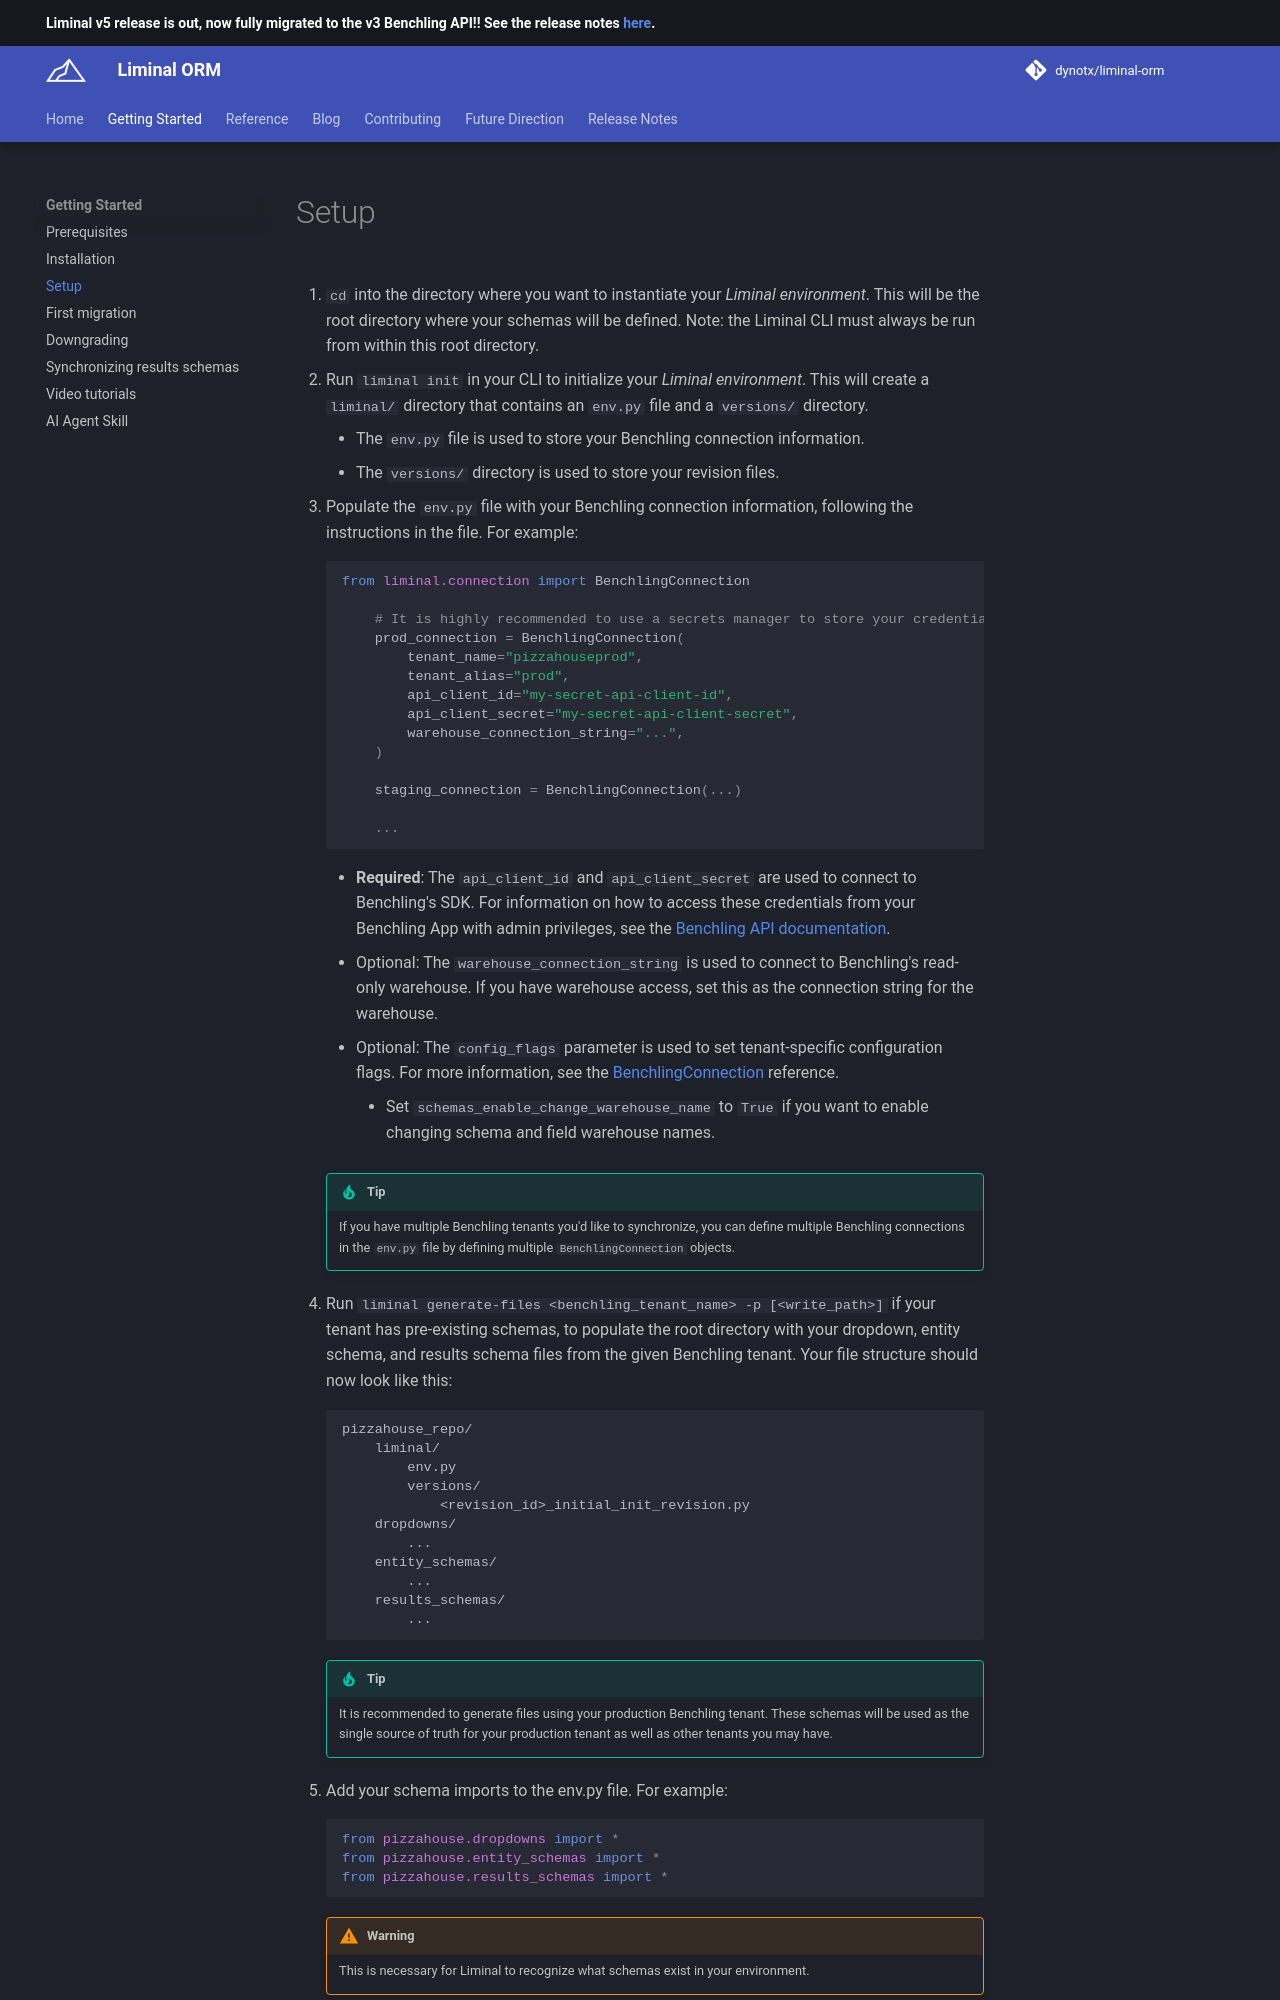

repository: dynotx/liminal-orm · page: getting-started/setup/index.html · generator: mkdocs


1. `cd` into the directory where you want to instantiate your *Liminal environment*. This will be the root directory where your schemas will be defined. Note: the Liminal CLI must always be run from within this root directory.

2. Run `liminal init` in your CLI to initialize your *Liminal environment*. This will create a `liminal/` directory that contains an `env.py` file and a `versions/` directory.

    * The `env.py` file is used to store your Benchling connection information.
    * The `versions/` directory is used to store your revision files.

3. Populate the `env.py` file with your Benchling connection information, following the instructions in the file. For example:

    ```python
    from liminal.connection import BenchlingConnection

        # It is highly recommended to use a secrets manager to store your credentials.
        prod_connection = BenchlingConnection(
            tenant_name="pizzahouseprod",
            tenant_alias="prod",
            api_client_id="my-secret-api-client-id",
            api_client_secret="my-secret-api-client-secret",
            warehouse_connection_string="...",
        )

        staging_connection = BenchlingConnection(...)

        ...
    ```

    * **Required**: The `api_client_id` and `api_client_secret` are used to connect to Benchling's SDK. For information on how to access these credentials from your Benchling App with admin privileges, see the [Benchling API documentation](https://docs.benchling.com/docs/getting-started-benchling-apps#calling-the-api-as-an-app).
    * Optional: The `warehouse_connection_string` is used to connect to Benchling's read-only warehouse. If you have warehouse access, set this as the connection string for the warehouse.
    * Optional: The `config_flags` parameter is used to set tenant-specific configuration flags. For more information, see the [BenchlingConnection](../reference/benchling-connection.md) reference.
        * Set `schemas_enable_change_warehouse_name` to `True` if you want to enable changing schema and field warehouse names.

    !!! tip

        If you have multiple Benchling tenants you'd like to synchronize, you can define multiple Benchling connections in the `env.py` file by defining multiple `BenchlingConnection` objects.

4. Run `liminal generate-files <benchling_tenant_name> -p [<write_path>]` if your tenant has pre-existing schemas, to populate the root directory with your dropdown, entity schema, and results schema files from the given Benchling tenant. Your file structure should now look like this:

        pizzahouse_repo/
            liminal/
                env.py
                versions/
                    <revision_id>_initial_init_revision.py
            dropdowns/
                ...
            entity_schemas/
                ...
            results_schemas/
                ...

    !!! tip
        It is recommended to generate files using your production Benchling tenant. These schemas will be used as the single source of truth for your production tenant as well as other tenants you may have.

5. Add your schema imports to the env.py file. For example:
